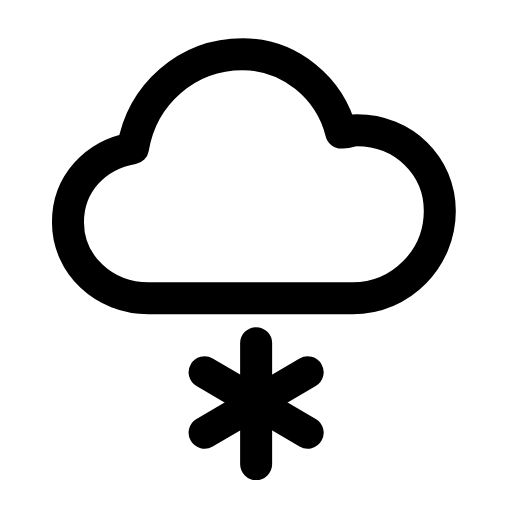
t = 0.00 s
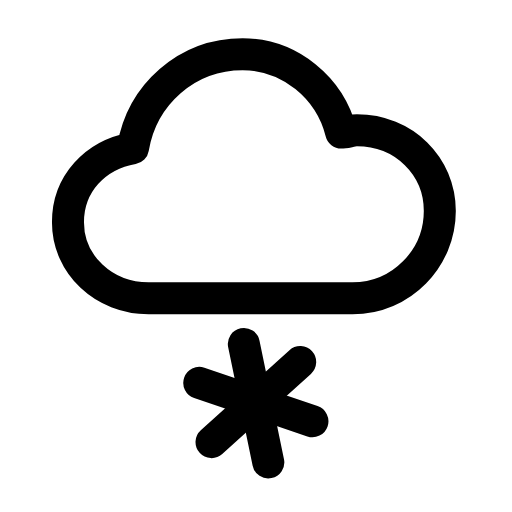
t = 0.33 s
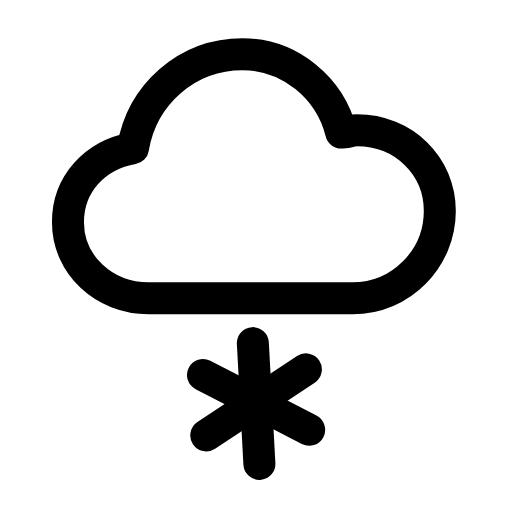
t = 0.63 s
t = 0.93 s: frame unchanged from t = 0.00 s, image omitted
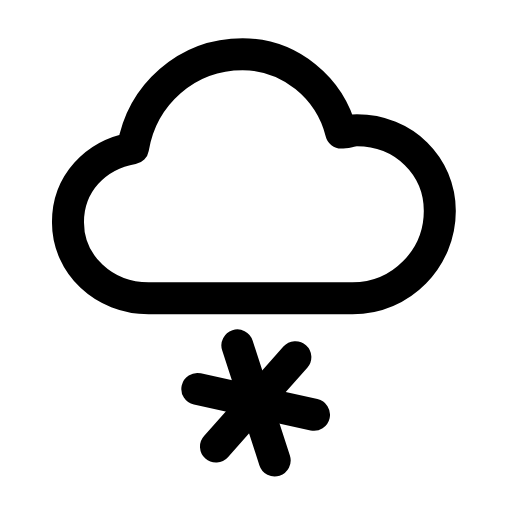
t = 1.29 s
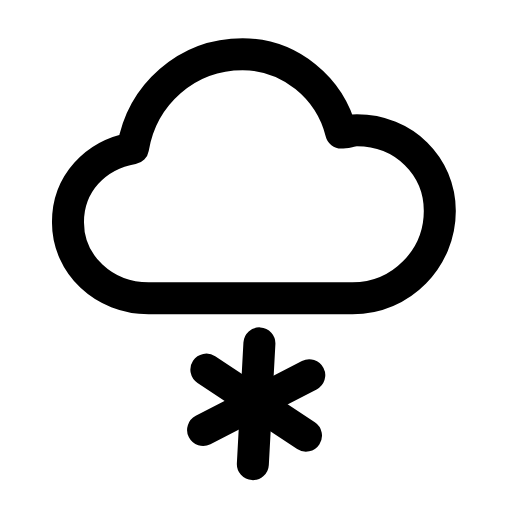
t = 1.58 s

The animated SVG that drew these frames (rendered in a browser with its animation timeline set to each time). Animation: 1 SMIL element (animateTransform=1); one cycle of 1.90 s, repeats indefinitely.

<svg xmlns="http://www.w3.org/2000/svg" width="24" height="24" viewBox="0 0 24 24" fill="none"><g transform="translate(-0.594 -0.61) scale(1.05)"><path stroke="currentColor" stroke-width="1.429" stroke-linecap="round" stroke-linejoin="round" fill="none" d="M7.2 13.9C5.2 13.9 3.6 12.4 3.6 10.5C3.6 8.8 4.8 7.5 6.5 7.2C6.9 4.8 8.9 3 11.4 3C13.5 3 15.3 4.5 15.8 6.5C16 6.5 16.3 6.4 16.5 6.4C18.6 6.4 20.2 8 20.2 10C20.2 12.1 18.5 13.9 16.3 13.9L7.2 13.9Z"></path><g><animateTransform attributeName="transform" type="rotate" values="0 11.9 18.6;18 11.9 18.6;-18 11.9 18.6;0 11.9 18.6;0 11.9 18.6;-18 11.9 18.6;18 11.9 18.6;0 11.9 18.6;0 11.9 18.6" keyTimes="0;0.135;0.2925;0.45;0.6;0.705;0.81;0.9;1" dur="1.9s" repeatCount="indefinite" calcMode="spline" keySplines="0.16 1 0.3 1;0.16 1 0.3 1;0.16 1 0.3 1;0.16 1 0.3 1;0.16 1 0.3 1;0.16 1 0.3 1;0.16 1 0.3 1;0.16 1 0.3 1"/><line stroke="currentColor" stroke-width="1.429" stroke-linecap="round" stroke-linejoin="round" fill="none" x1="12" y1="15.9" x2="12" y2="21.3"></line><line stroke="currentColor" stroke-width="1.429" stroke-linecap="round" stroke-linejoin="round" fill="none" x1="9.7" y1="17.2" x2="14.3" y2="19.9"></line><line stroke="currentColor" stroke-width="1.429" stroke-linecap="round" stroke-linejoin="round" fill="none" x1="9.7" y1="19.9" x2="14.3" y2="17.2"></line></g></g></svg>
